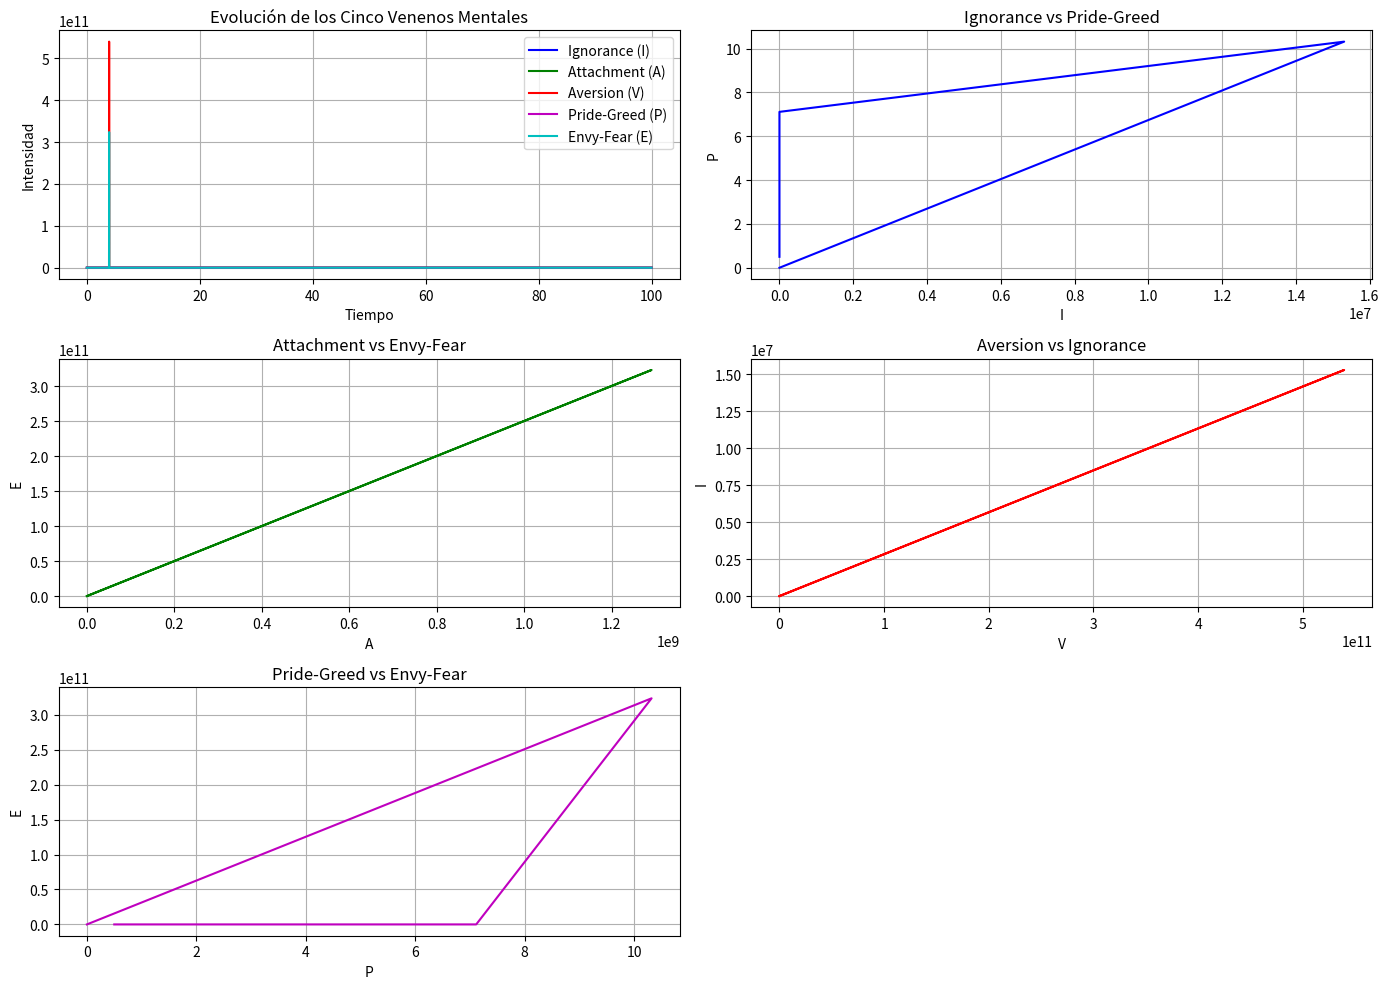

The matplotlib source for this figure: (Note: this script raises an exception after producing the figure.)
# scripts/five_poisons.py
"""
KARMIC DYNAMICS SIMULATION FRAMEWORK - EXPERIMENTAL VERSION

DISCLAIMER: 
This code implements speculative mathematical models bridging 
epidemiology and Buddhist philosophy. It is intended for:
- Conceptual exploration
- Methodological experimentation
- Interdisciplinary dialogue

NOT FOR:
- Doctrinal interpretation
- Clinical application
- Metaphysical claims

All models are provisional abstractions subject to revision.
Parameter values are heuristic estimates without empirical validation.
"""
import numpy as np
from scipy.integrate import odeint
import matplotlib.pyplot as plt
from mpl_toolkits.mplot3d import Axes3D

# Parámetros con acoplamientos asimétricos (basados en Tabla A.1 del paper)
params = {
    # Tasas de autorefuerzo
    'alpha_I': 0.25,  # Ignorance
    'alpha_A': 0.20,  # Attachment
    'alpha_V': 0.30,  # Aversion
    'alpha_P': 0.35,  # Pride-Greed
    'alpha_E': 0.28,  # Envy-Fear
    
    # Coeficientes de acoplamiento ASIMÉTRICOS (β_ij ≠ β_ji)
    # Ignorance
    'beta_IP': 0.8,   # Pride → Ignorance (fuerte)
    'beta_PI': 0.05,  # Ignorance → Pride (débil)
    'beta_IE': 0.3,   # Envy → Ignorance
    'beta_EI': 0.1,   # Ignorance → Envy
    
    # Attachment
    'beta_AP': 0.6,   # Pride → Attachment
    'beta_PA': 0.1,   # Attachment → Pride
    'beta_AE': 0.4,   # Envy → Attachment
    'beta_EA': 0.15,  # Attachment → Envy
    
    # Aversion
    'beta_VE': 0.5,   # Envy → Aversion
    'beta_EV': 0.3,   # Aversion → Envy
    'beta_VI': 0.4,   # Ignorance → Aversion
    'beta_IV': 0.2,   # Aversion → Ignorance
    
    # Pride-Greed
    'beta_PA': 0.1,   # Attachment → Pride (ya definido)
    'beta_PI': 0.05,  # Ignorance → Pride (ya definido)
    
    # Envy-Fear
    'beta_EV': 0.3,   # Aversion → Envy (ya definido)
    'beta_EP': 0.2,   # Pride → Envy
    'beta_PE': 0.1,   # Envy → Pride
    
    # Sensibilidad a la sabiduría
    'gamma_I': 0.4,
    'gamma_A': 0.35,
    'gamma_V': 0.45,
    'gamma_P': 0.5,
    'gamma_E': 0.38,
    
    # Factor de sabiduría
    'w': 0.25
}

# Ecuaciones de los Cinco Venenos Mentales
def model(y, t, params):
    I, A, V, P, E = y
    
    # dI/dt = α_I I + β_IP I P + β_IE I E - γ_I w I
    dIdt = (params['alpha_I'] * I + 
            params['beta_IP'] * I * P + 
            params['beta_IE'] * I * E - 
            params['gamma_I'] * params['w'] * I)
    
    # dA/dt = α_A A + β_AP A P + β_AE A E - γ_A w A
    dAdt = (params['alpha_A'] * A + 
            params['beta_AP'] * A * P + 
            params['beta_AE'] * A * E - 
            params['gamma_A'] * params['w'] * A)
    
    # dV/dt = α_V V + β_VE V E + β_VI V I - γ_V w V
    dVdt = (params['alpha_V'] * V + 
            params['beta_VE'] * V * E + 
            params['beta_VI'] * V * I - 
            params['gamma_V'] * params['w'] * V)
    
    # dP/dt = α_P P + β_PA P A + β_PI P I - γ_P w P
    dPdt = (params['alpha_P'] * P + 
            params['beta_PA'] * P * A + 
            params['beta_PI'] * P * I - 
            params['gamma_P'] * params['w'] * P)
    
    # dE/dt = α_E E + β_EV E V + β_EP E P - γ_E w E
    dEdt = (params['alpha_E'] * E + 
            params['beta_EV'] * E * V + 
            params['beta_EP'] * E * P - 
            params['gamma_E'] * params['w'] * E)
    
    return [dIdt, dAdt, dVdt, dPdt, dEdt]

# Condiciones iniciales (ejemplo: estado con predominio de orgullo y envidia)
y0 = [0.1, 0.2, 0.1, 0.5, 0.4]  # I, A, V, P, E
t = np.linspace(0, 100, 5000)  # Tiempo de simulación más largo

# Resolver las ecuaciones diferenciales
solution = odeint(model, y0, t, args=(params,))
I, A, V, P, E = solution.T

# Crear gráficos
plt.figure(figsize=(14, 10))

# Gráfico de series temporales
plt.subplot(3, 2, 1)
plt.plot(t, I, 'b-', label='Ignorance (I)')
plt.plot(t, A, 'g-', label='Attachment (A)')
plt.plot(t, V, 'r-', label='Aversion (V)')
plt.plot(t, P, 'm-', label='Pride-Greed (P)')
plt.plot(t, E, 'c-', label='Envy-Fear (E)')
plt.title('Evolución de los Cinco Venenos Mentales')
plt.xlabel('Tiempo')
plt.ylabel('Intensidad')
plt.legend()
plt.grid(True)

# Diagramas de fase 2D
combinations = [
    ('I', 'P', 'b', 'm', 'Ignorance vs Pride-Greed'),
    ('A', 'E', 'g', 'c', 'Attachment vs Envy-Fear'),
    ('V', 'I', 'r', 'b', 'Aversion vs Ignorance'),
    ('P', 'E', 'm', 'c', 'Pride-Greed vs Envy-Fear')
]

for i, (x_var, y_var, x_color, y_color, title) in enumerate(combinations, 2):
    plt.subplot(3, 2, i)
    plt.plot(eval(x_var), eval(y_var), color=x_color)
    plt.title(title)
    plt.xlabel(x_var)
    plt.ylabel(y_var)
    plt.grid(True)

plt.tight_layout()
plt.savefig('../figs/five_poisons_2d.png')

# Diagrama de fase 3D para tres venenos principales
fig = plt.figure(figsize=(14, 10))

# Combinación 1: Ignorance, Pride, Envy
ax1 = fig.add_subplot(221, projection='3d')
ax1.plot(I, P, E, 'b-', linewidth=0.7)
ax1.set_title('Atractor: Ignorance-Pride-Envy')
ax1.set_xlabel('Ignorance (I)')
ax1.set_ylabel('Pride-Greed (P)')
ax1.set_zlabel('Envy-Fear (E)')

# Combinación 2: Attachment, Aversion, Pride
ax2 = fig.add_subplot(222, projection='3d')
ax2.plot(A, V, P, 'g-', linewidth=0.7)
ax2.set_title('Atractor: Attachment-Aversion-Pride')
ax2.set_xlabel('Attachment (A)')
ax2.set_ylabel('Aversion (V)')
ax2.set_zlabel('Pride-Greed (P)')

# Combinación 3: Ignorance, Aversion, Envy
ax3 = fig.add_subplot(223, projection='3d')
ax3.plot(I, V, E, 'r-', linewidth=0.7)
ax3.set_title('Atractor: Ignorance-Aversion-Envy')
ax3.set_xlabel('Ignorance (I)')
ax3.set_ylabel('Aversion (V)')
ax3.set_zlabel('Envy-Fear (E)')

# Combinación 4: Todos los venenos (proyección)
ax4 = fig.add_subplot(224, projection='3d')
sc = ax4.scatter(I, A, V, c=P, s=E*50, cmap='viridis', alpha=0.7)
ax4.set_title('Proyección Multidimensional (Tamaño: Envy, Color: Pride)')
ax4.set_xlabel('Ignorance (I)')
ax4.set_ylabel('Attachment (A)')
ax4.set_zlabel('Aversion (V)')
fig.colorbar(sc, label='Pride-Greed (P)')

plt.tight_layout()
plt.savefig('../figs/five_poisons_3d.png')
plt.show()

# Análisis de estabilidad
final_values = solution[-1]
print("\nAnálisis Final de los Cinco Venenos:")
print(f"  Ignorance: {final_values[0]:.4f}")
print(f"  Attachment: {final_values[1]:.4f}")
print(f"  Aversion: {final_values[2]:.4f}")
print(f"  Pride-Greed: {final_values[3]:.4f}")
print(f"  Envy-Fear: {final_values[4]:.4f}")

# Identificar veneno dominante
dominant_idx = np.argmax(final_values)
dominant_names = ['Ignorance', 'Attachment', 'Aversion', 'Pride-Greed', 'Envy-Fear']
print(f"\nVeneno dominante: {dominant_names[dominant_idx]}")

# Relación con reinos samsáricos (Tabla 1 del paper)
realm_mapping = {
    'Pride-Greed': 'Devas (Gods)',
    'Envy-Fear': 'Asuras (Demigods)',
    'Attachment': 'Humans',
    'Ignorance': 'Animals',
    'Aversion': 'Naraka (Hells)'
}

print(f"  Realm correspondiente: {realm_mapping[dominant_names[dominant_idx]]}")

# Generalización de la condición de iluminación
def generalized_enlightenment_condition(params):
    """Calcula una condición de iluminación generalizada para 5 variables"""
    # Coeficientes de acoplamiento total por variable
    coupling_strengths = {
        'I': params['beta_IP'] + params['beta_IE'],
        'A': params['beta_AP'] + params['beta_AE'],
        'V': params['beta_VE'] + params['beta_VI'],
        'P': params['beta_PA'] + params['beta_PI'],
        'E': params['beta_EV'] + params['beta_EP']
    }
    
    # Calcular w crítico para cada veneno
    w_critical = {}
    w_critical['I'] = (params['alpha_I'] + 0.5*coupling_strengths['I']) / params['gamma_I']
    w_critical['A'] = (params['alpha_A'] + 0.5*coupling_strengths['A']) / params['gamma_A']
    w_critical['V'] = (params['alpha_V'] + 0.5*coupling_strengths['V']) / params['gamma_V']
    w_critical['P'] = (params['alpha_P'] + 0.5*coupling_strengths['P']) / params['gamma_P']
    w_critical['E'] = (params['alpha_E'] + 0.5*coupling_strengths['E']) / params['gamma_E']
    
    # El máximo de estos valores es el w mínimo requerido
    w_min = max(w_critical.values())
    
    return w_min, w_critical

# Calcular y mostrar la condición de iluminación
w_min_required, w_critical_values = generalized_enlightenment_condition(params)
print("\nCondición Generalizada de Iluminación:")
for poison, w_crit in w_critical_values.items():
    print(f"  {poison}: w > {w_crit:.4f}")

print(f"\n  Sabiduría actual (w): {params['w']}")
print(f"  Sabiduría mínima requerida: {w_min_required:.4f}")

if params['w'] > w_min_required:
    print("  ESTADO: Condiciones para iluminación SATISFECHAS")
else:
    print("  ESTADO: Condiciones para iluminación NO satisfechas")
    
# Verificar convergencia a cero
tolerance = 1e-3
if all(abs(val) < tolerance for val in final_values):
    print("  RESULTADO: El sistema converge al estado de iluminación (0,0,0,0,0)")
else:
    print("  RESULTADO: El sistema NO converge a cero (samsara persistente)")
